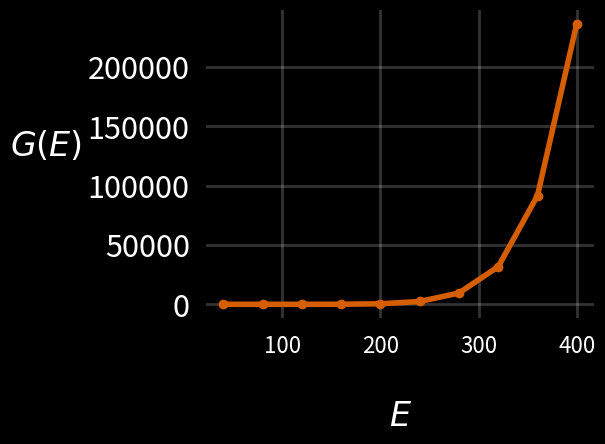

The matplotlib source for this figure:
#!/usr/bin/env python3
# -*- coding: utf-8 -*-
"""
Created on Sun Jul  7 17:21:24 2024

@author: leefeinman
"""
#%% Imports
import numpy as np
import matplotlib.pyplot as plt
import matplotlib.animation as animation
from matplotlib.animation import PillowWriter

#%% Function
def animate(line, fig, ax, filename = None, length_secs = 5, set_margins = False, margin_pcnt = 0.05):
    '''
    Animate a subplot.


    Parameters
    ----------
    line : A 'plot' object.
        The line to be animated..
    fig : A fig object.
        DESCRIPTION.
    ax : An axis object.
        DESCRIPTION.
    filename : string, optional
        If you want to save the animation, provide the filename. .GIF is a common filetype. The default is None.
    length_secs : int, optional
        Duration of the animation in seconds. The default is 5.
    set_margins : boolean, optional
        If the xy data being animated should set the xy axis limits, then make this value True. The default is False. 
    margin_pcnt : float, optional
        The scaling margin amount on the axes. Only employed when set_margins is True. The default is 0.05.

    Returns
    -------
    animation.FuncAnimation object.
        

    '''
    line = line[0]
    
    x_vals = line.get_xdata()
    y_vals = line.get_ydata()
    
    # axis limits
    if set_margins:
        ax.set_xlim((min(x_vals) - margin_pcnt * np.ptp(x_vals), 
                      (max(x_vals) + margin_pcnt * np.ptp(x_vals)))
                    )
        ax.set_ylim((min(y_vals) - margin_pcnt * np.ptp(y_vals), 
                      (max(y_vals) + margin_pcnt * np.ptp(y_vals)))
                    )


    # Animation frame-by-frame function
    def animate_frames(frame):
        # Dynamically modify both x and y data
        x_data = x_vals[:frame + 1]  # Modify x data to include points up to the current frame
        y_data = y_vals[:frame + 1]  # Modify y data accordingly
        line.set_data(x_data, y_data)  # Update the line data
        return line,


    # Create animation
    frames = len(x_vals)
    ani = animation.FuncAnimation(fig, animate_frames, frames=frames, interval=200, blit=True)
    if filename:
        ani.save(filename, dpi=300, writer=PillowWriter(fps= frames / length_secs))
    return ani

#%% Script part
def main():
    #%%% Data Setup
    r = np.arange(start = 40, stop = 400 + 40, step = 40)
    E_states = np.array([3025.0,
                          1583.0,
                          1583.0,
                          3157.0,
                          3157.0,
                          3157.0,
                          1367.0,
                          1367.0,
                          1367.0])
    s = len(E_states)
    conversion = 83.5934788 #kJ/mol to cm^-1 conversion

    # problem 11-11 from kinetics HW7
    SumOfStates = []
    for E in r:
        E = E * conversion
        G = (E)**s / ( math.factorial(s) * np.prod(E_states) )
        SumOfStates.append(G)

    #%%% Plotting
    # set  dark background
    plt.style.use('dark_background')

     # colors :)
    dblue = sns.color_palette("colorblind")[3]

    # Create figure and axis
    fig, ax = plt.subplots()

    # Initial plot setup
    plottyplot = ax.plot(r, SumOfStates, marker='o', linestyle='-', linewidth=4, color=dblue)
    ax.tick_params(axis='x', labelsize=16, pad=8)
    ax.tick_params(axis='y', labelsize=22, pad=8)
    ax.yaxis.set_major_locator(plt.MaxNLocator(6))
    ax.set_ylabel('$G(E)$', fontsize=24, rotation=0, labelpad=30)
    ax.set_xlabel('$E$', fontsize=24, rotation=0, labelpad=30)
    ax.grid(alpha=0.2, linewidth=2, zorder=0)
    ax.tick_params(axis='both', which='both', bottom=False, top=False, left=False, right=False)
    for spine in ax.spines.values():
        spine.set_visible(False)
    fig.tight_layout(pad=2)
       

    animate(plottyplot, fig, ax, filename = "animation.gif", margin_pcnt = 0.2, length_secs = 10) #!!!

    # Display animation
    fig.show()


if __name__ == "__main__":
    import math
    import seaborn as sns
    main()
    